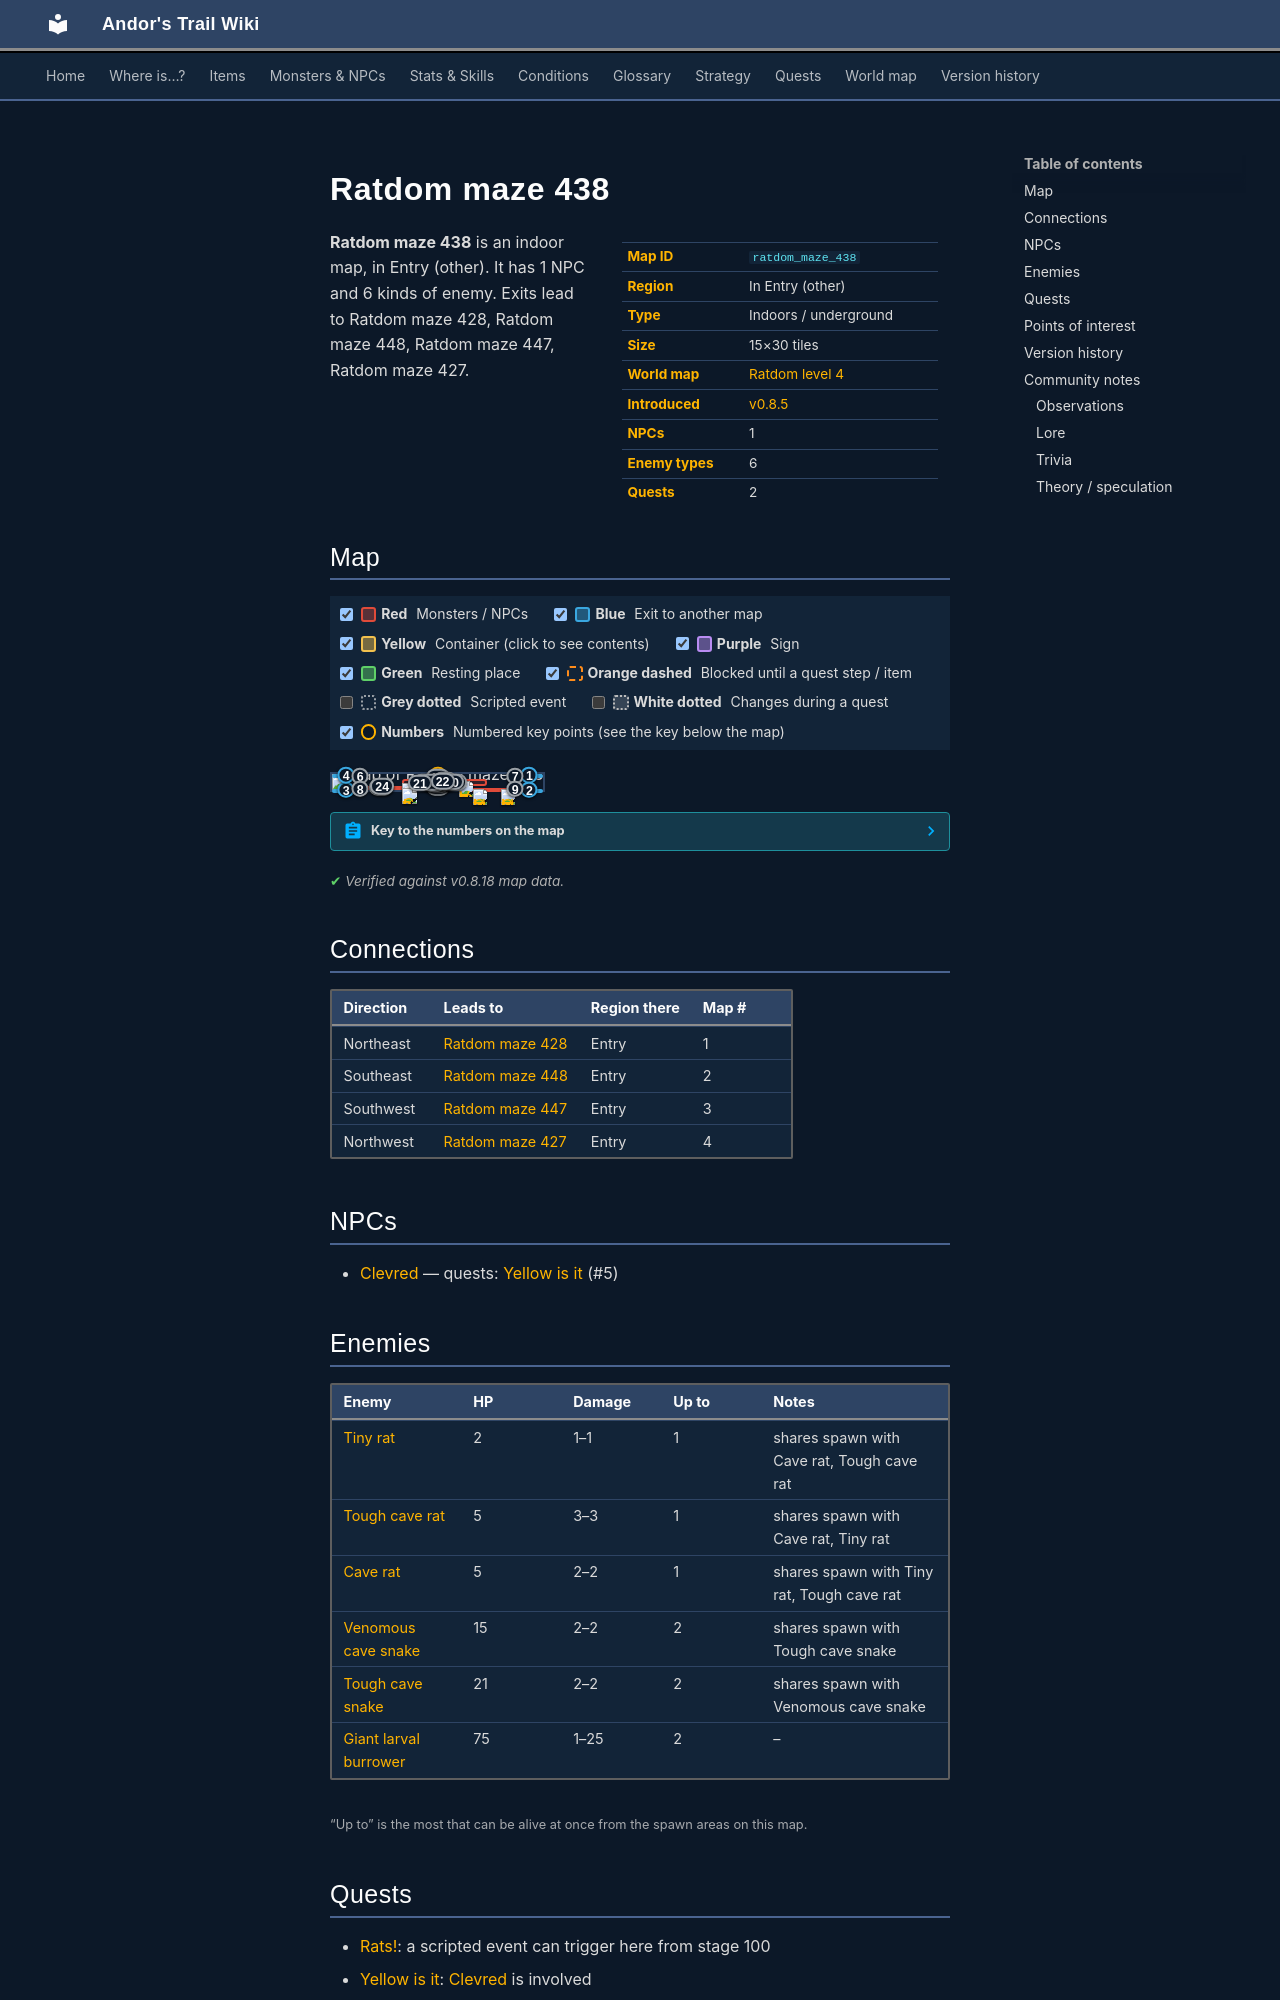

repository: asdfghjkl628/Andor-s-Trail-Wikiiii · page: maps/ratdom_maze_438/index.html · generator: mkdocs

---
description: "Ratdom maze 438 is an indoor location in Andor's Trail, in Entry (other). NPCs: Clevred. Enemies: Tiny rat, Tough cave rat, Cave rat, Venomous cave snake, Tough cave snake. Exits to Ratdom maze 428, Ratdom maze 448, Ratdom maze 447, Ratdom maze 427."
---

# Ratdom maze 438

<div class="infobox" markdown>

| | |
|---|---|
| **Map ID** | `ratdom_maze_438` |
| **Region** | In Entry (other) |
| **Type** | Indoors / underground |
| **Size** | 15×30 tiles |
| **World map** | [Ratdom level 4](index.md) |
| **Introduced** | [v0.8.5](../versions/0.8.5.md) |
| **NPCs** | 1 |
| **Enemy types** | 6 |
| **Quests** | 2 |

</div>

**Ratdom maze 438** is an indoor map, in Entry (other). It has 1 NPC and 6 kinds of enemy. Exits lead to Ratdom maze 428, Ratdom maze 448, Ratdom maze 447, Ratdom maze 427.
